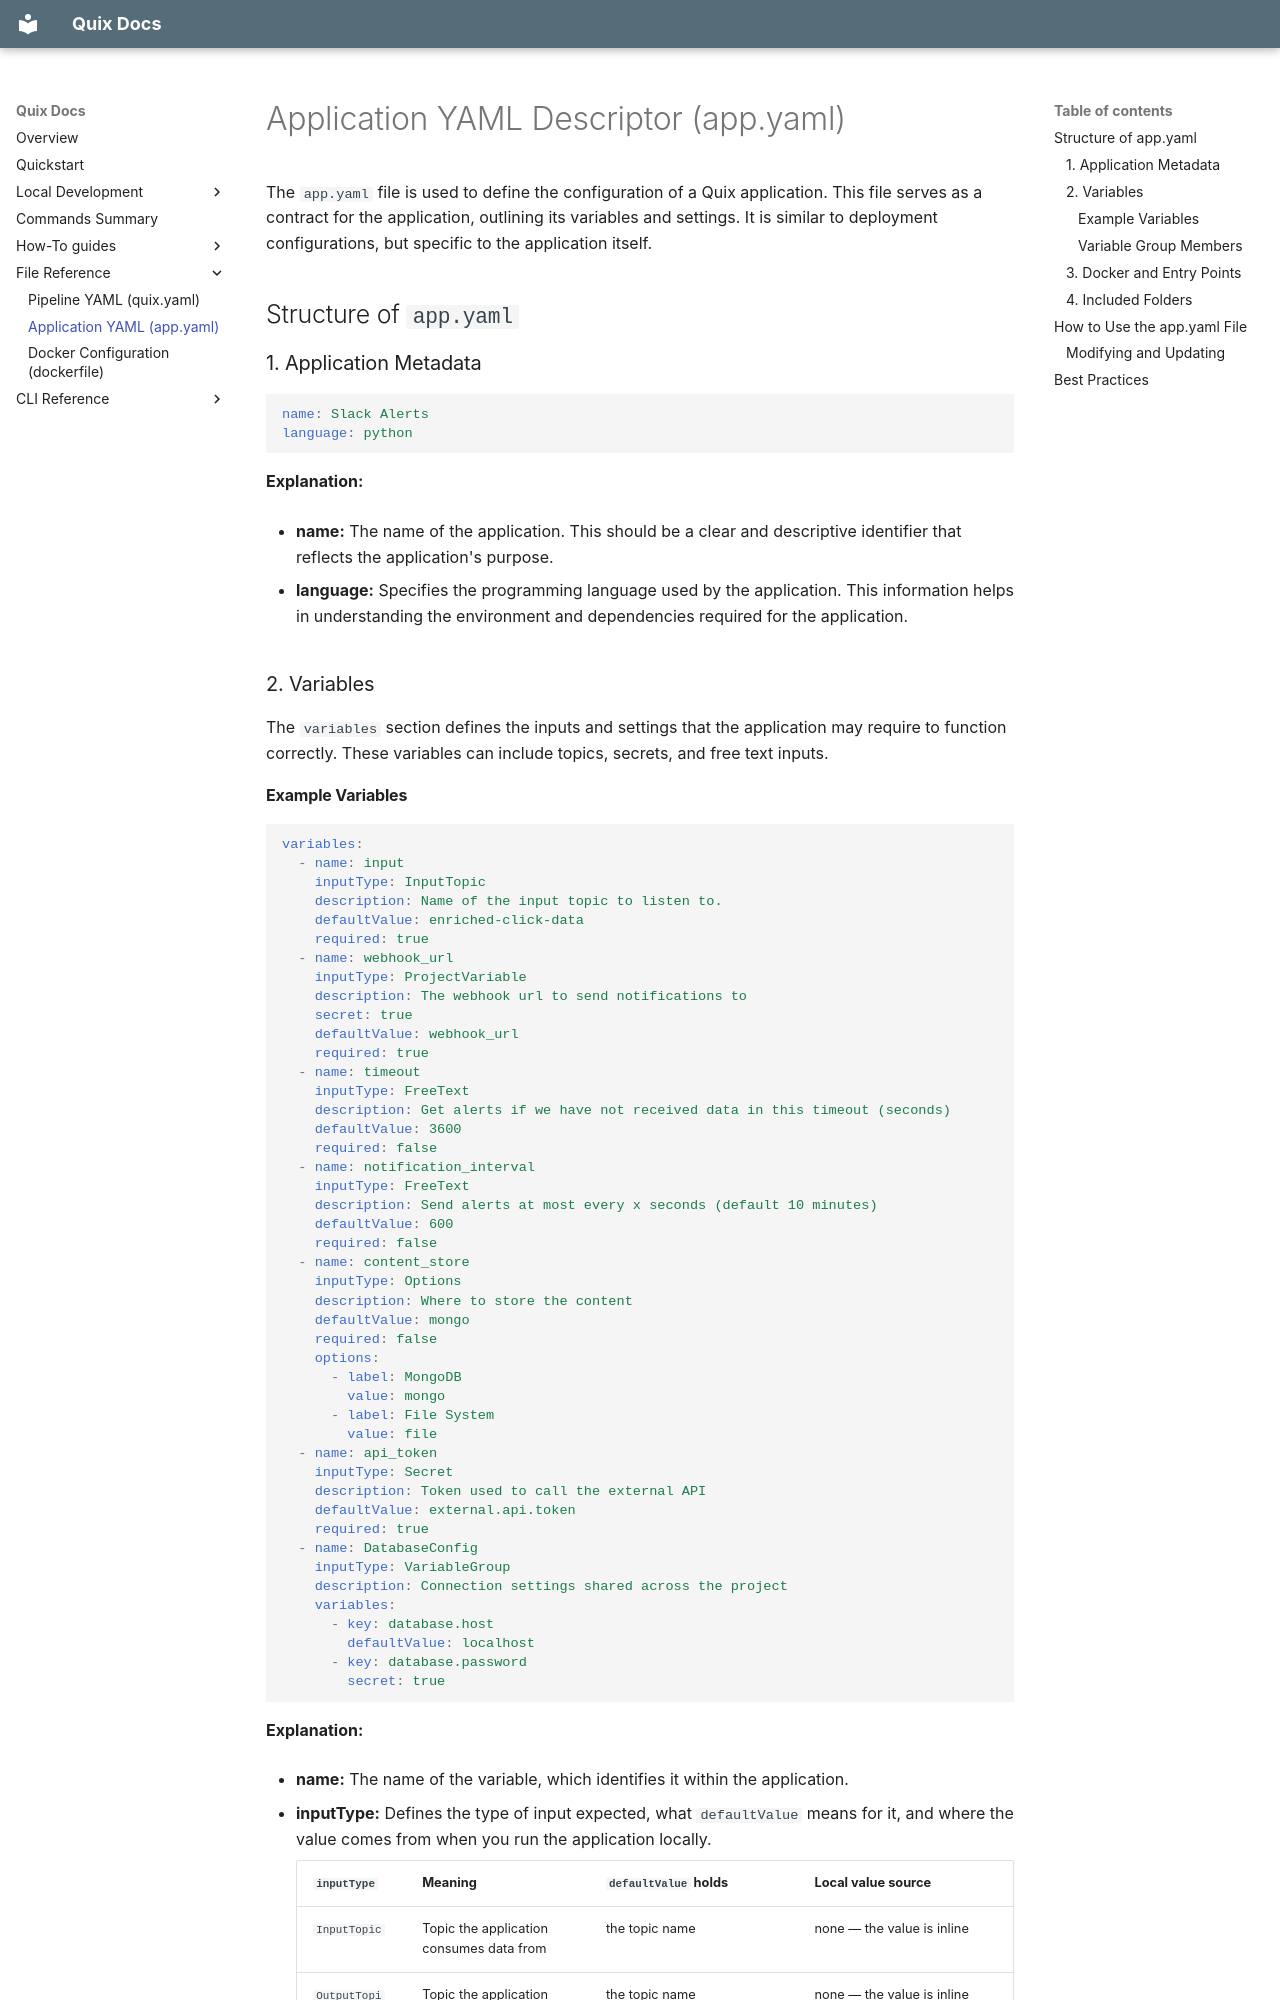

repository: quixio/quix-cli · page: yaml-reference/app-descriptor/index.html · generator: mkdocs

# Application YAML Descriptor (app.yaml)

The `app.yaml` file is used to define the configuration of a Quix application. This file serves as a contract for the application, outlining its variables and settings. It is similar to deployment configurations, but specific to the application itself.

## Structure of `app.yaml`

### 1. Application Metadata

```yaml
name: Slack Alerts
language: python
```

**Explanation:**

- **name:** The name of the application. This should be a clear and descriptive identifier that reflects the application's purpose.
  
- **language:** Specifies the programming language used by the application. This information helps in understanding the environment and dependencies required for the application.

### 2. Variables

The `variables` section defines the inputs and settings that the application may require to function correctly. These variables can include topics, secrets, and free text inputs.
